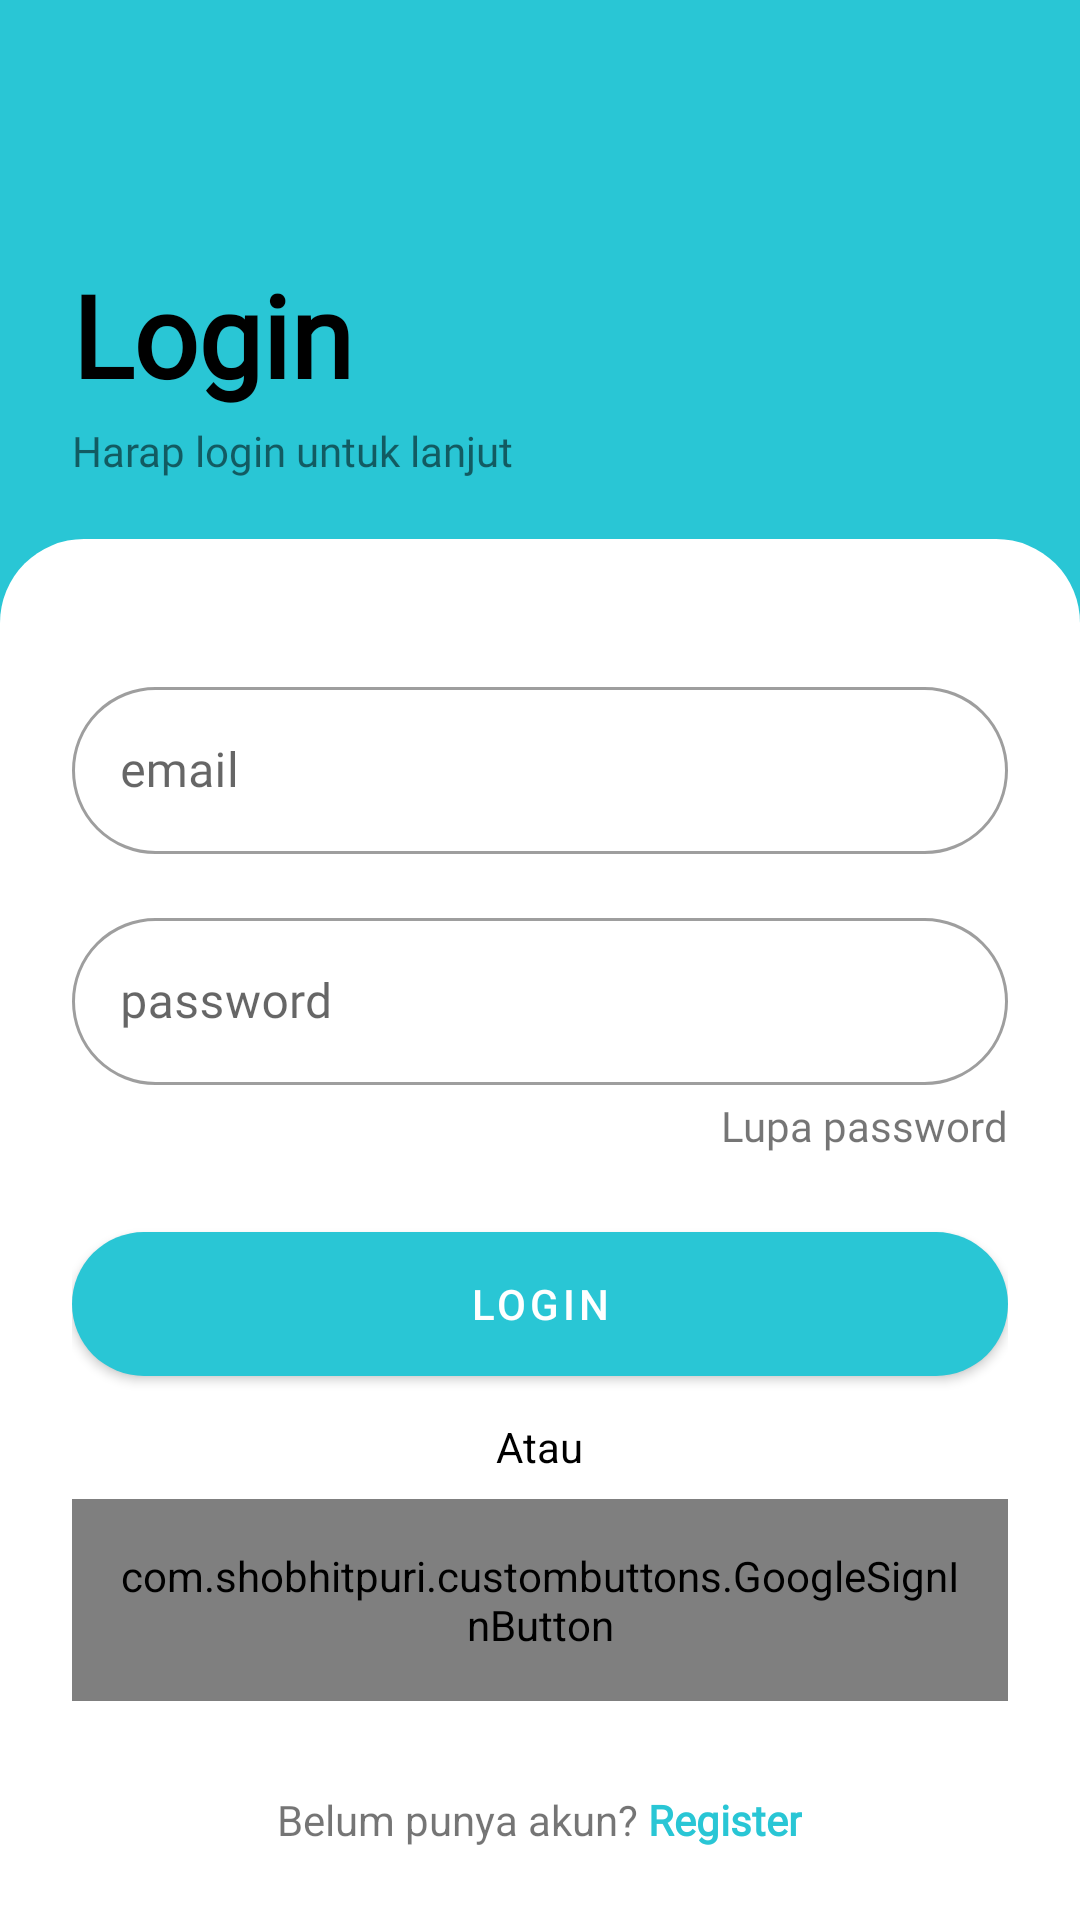

This screen was rendered from an Android layout file. Write that file and the resources it references.
<!-- AndroidManifest.xml: application theme Theme.BeritaApp -->
<!-- res/layout/activity_login.xml -->
<?xml version="1.0" encoding="utf-8"?>
<androidx.constraintlayout.widget.ConstraintLayout
    xmlns:android="http://schemas.android.com/apk/res/android"
    xmlns:app="http://schemas.android.com/apk/res-auto"
    xmlns:tools="http://schemas.android.com/tools"
    android:layout_width="match_parent"
    android:layout_height="match_parent"
    tools:context=".ui.LoginActivity"
    android:background="@color/purple_500">

    <ImageView
        android:id="@+id/icBackLogin"
        android:layout_width="35dp"
        android:layout_height="35dp"
        android:layout_margin="24dp"
        android:src="@drawable/ic_back"
        app:layout_constraintStart_toStartOf="parent"
        app:layout_constraintTop_toTopOf="parent" />

    <LinearLayout
        android:layout_width="match_parent"
        android:layout_height="wrap_content"
        android:orientation="vertical"
        app:layout_constraintBottom_toTopOf="@+id/linearLayout4"
        app:layout_constraintEnd_toEndOf="parent"
        app:layout_constraintHorizontal_bias="0.89"
        app:layout_constraintStart_toStartOf="parent"
        android:layout_marginBottom="20dp"
        android:layout_marginStart="24dp">

        <TextView
            android:layout_width="wrap_content"
            android:layout_height="wrap_content"
            android:fontFamily="@font/roboto_bold"
            android:isScrollContainer="true"
            android:text="Login"
            android:textColor="@color/black"
            android:textSize="38sp"
            android:textStyle="bold" />

        <TextView
            android:layout_width="wrap_content"
            android:layout_height="wrap_content"
            android:layout_marginTop="4dp"
            android:fontFamily="@font/roboto_regular"
            android:isScrollContainer="true"
            android:text="Harap login untuk lanjut" />


    </LinearLayout>

    <LinearLayout
        android:id="@+id/linearLayout4"
        android:layout_width="match_parent"
        android:layout_height="wrap_content"
        android:background="@drawable/round_top_only"
        app:layout_constraintBottom_toBottomOf="parent"
        app:layout_constraintEnd_toEndOf="parent"
        app:layout_constraintStart_toStartOf="parent">

        <LinearLayout
            android:layout_width="match_parent"
            android:layout_height="wrap_content"
            android:layout_margin="24dp"
            android:orientation="vertical"
            app:layout_constraintBottom_toBottomOf="parent"
            app:layout_constraintTop_toTopOf="parent"
            tools:layout_editor_absoluteX="16dp">

            <com.google.android.material.textfield.TextInputLayout
                style="@style/Widget.MaterialComponents.TextInputLayout.OutlinedBox"
                android:layout_width="match_parent"
                android:layout_height="wrap_content"
                android:layout_marginTop="20dp"
                android:hint="email"
                app:boxCornerRadiusTopStart="32dp"
                app:boxCornerRadiusTopEnd="32dp"
                app:boxCornerRadiusBottomStart="32dp"
                app:boxCornerRadiusBottomEnd="32dp">

                <com.google.android.material.textfield.TextInputEditText
                    android:id="@+id/etEmailLogin"
                    android:layout_width="match_parent"
                    android:layout_height="wrap_content"
                    android:fontFamily="@font/roboto_regular" />
            </com.google.android.material.textfield.TextInputLayout>

            <com.google.android.material.textfield.TextInputLayout
                style="@style/Widget.MaterialComponents.TextInputLayout.OutlinedBox"
                android:layout_width="match_parent"
                android:layout_height="wrap_content"
                android:layout_marginTop="16dp"
                android:hint="password"
                app:boxCornerRadiusTopStart="32dp"
                app:boxCornerRadiusTopEnd="32dp"
                app:boxCornerRadiusBottomStart="32dp"
                app:boxCornerRadiusBottomEnd="32dp">

                <com.google.android.material.textfield.TextInputEditText
                    android:id="@+id/etPasswordLogin"
                    android:layout_width="match_parent"
                    android:layout_height="wrap_content"
                    android:fontFamily="@font/roboto_regular"
                    android:inputType="textPassword" />
            </com.google.android.material.textfield.TextInputLayout>

            <TextView
                android:id="@+id/tvForget"
                android:layout_width="wrap_content"
                android:layout_height="wrap_content"
                android:text="Lupa password"
                android:layout_gravity="end"
                android:layout_marginTop="4dp"
                android:fontFamily="@font/roboto_regular"/>

            <com.google.android.material.button.MaterialButton
                android:id="@+id/btnLogin"
                android:layout_width="match_parent"
                android:layout_height="60dp"
                android:layout_gravity="end"
                android:layout_marginTop="20dp"
                android:text="Login"
                app:cornerRadius="32dp"
                app:iconTint="@color/white" />

            <TextView
                android:layout_width="wrap_content"
                android:layout_height="wrap_content"
                android:text="Atau"
                android:padding="8dp"
                android:layout_gravity="center"
                android:textColor="@color/black"/>

            <com.shobhitpuri.custombuttons.GoogleSignInButton
                android:id="@+id/btnLoginGoogle"
                android:layout_width="match_parent"
                android:layout_height="wrap_content"
                android:gravity="center"
                android:padding="16dp"/>




            <LinearLayout
                android:id="@+id/linearLayout2"
                android:layout_width="wrap_content"
                android:layout_height="wrap_content"
                android:layout_gravity="center"
                android:layout_marginTop="30dp"
                app:layout_constraintBottom_toBottomOf="parent"
                app:layout_constraintEnd_toEndOf="parent"
                app:layout_constraintStart_toStartOf="parent">

                <TextView
                    android:layout_width="wrap_content"
                    android:layout_height="wrap_content"
                    android:layout_gravity="center"
                    android:text="Belum punya akun? " />

                <TextView
                    android:id="@+id/tvToRegister"
                    android:layout_width="wrap_content"
                    android:layout_height="wrap_content"
                    android:layout_gravity="center"
                    android:fontFamily="@font/roboto_bold"
                    android:text="Register"
                    android:textColor="@color/purple_500"
                    android:textStyle="bold" />

            </LinearLayout>

        </LinearLayout>


    </LinearLayout>






</androidx.constraintlayout.widget.ConstraintLayout>
<!-- resources referenced by this layout -->
<resources>
  <color name="black">#FF000000</color>
  <color name="purple_500">#29C6D5</color>
  <color name="white">#FFFFFFFF</color>
  <!-- drawable round_top_only (drawable) -->
  <?xml version="1.0" encoding="utf-8"?>
  <shape
      xmlns:android="http://schemas.android.com/apk/res/android">
      <solid
          android:color="@color/white"/>
      <corners
          android:topLeftRadius="28dp"
          android:topRightRadius="28dp"/>
  </shape>
  <style name="Theme.BeritaApp" parent="Theme.MaterialComponents.DayNight.NoActionBar">
          
          <item name="colorPrimary">@color/purple_500</item>
          <item name="colorPrimaryVariant">@color/purple_700</item>
          <item name="colorOnPrimary">@color/white</item>
          
          <item name="colorSecondary">@color/teal_200</item>
          <item name="colorSecondaryVariant">@color/teal_700</item>
          <item name="colorOnSecondary">@color/black</item>
          
          <item name="android:statusBarColor" tools:targetApi="l">?attr/colorPrimaryVariant</item>
          <item name="bottomSheetDialogTheme">@style/AppBottomSheetDialogTheme</item>
          
  
      </style>
  <color name="purple_700">#29C6D5</color>
  <color name="teal_200">#FF03DAC5</color>
  <color name="teal_700">#FF018786</color>
  <style name="AppBottomSheetDialogTheme" parent="Theme.Design.Light.BottomSheetDialog">
          <item name="bottomSheetStyle">@style/AppModalStyle</item>
      </style>
  <style name="AppModalStyle" parent="Widget.Design.BottomSheet.Modal">
          <item name="android:background">@drawable/round_top_only</item>
      </style>
</resources>
